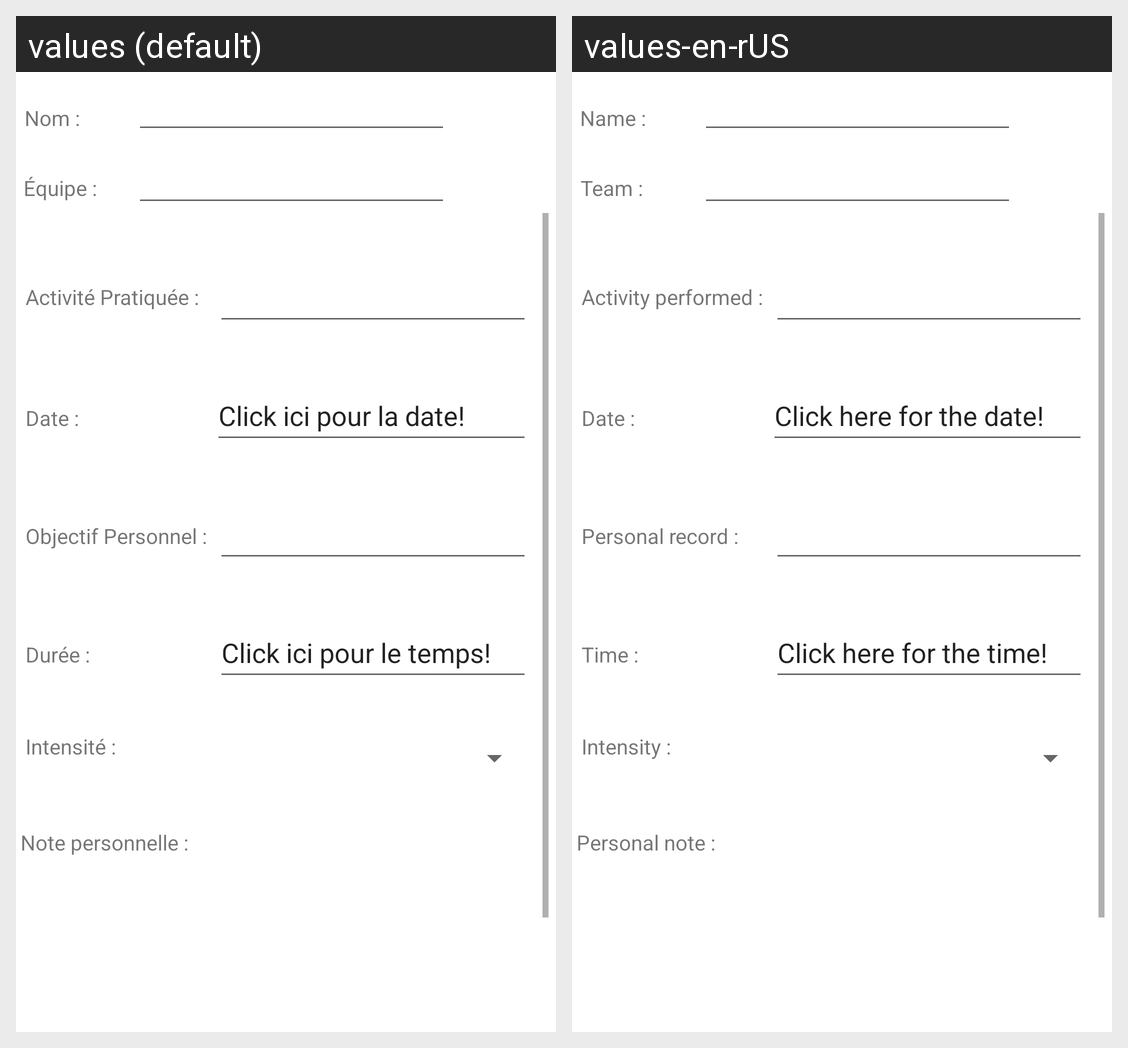

The same Android screen rendered under two of its app's locales, left to right. List the strings drawn on it with the default value and each locale's translation.
Android screen res/layout/activity_main.xml rendered under 2 locales, left to right: values (default), values-en-rUS. Device: Nexus 5 (rendered at 1080×1920; each locale shown at half size, 540×960, under a caption strip naming it); theme Theme.MVD_Esport.
Strings drawn on this screen, with the default value and each locale's value (text and hints the layout hard-codes, and strings that could not be matched under every locale, appear in the picture but are not listed):

labelNom
  values: Nom :
  values-en-rUS: Name :

labelDate
  values: Date : 
  values-en-rUS: Date :

inputDateText
  values: Click ici pour la date!
  values-en-rUS: Click here for the date!

labelObjectifPerso
  values: Objectif Personnel :
  values-en-rUS: Personal record :

textNotePerso
  values: Note personnelle :
  values-en-rUS: Personal note :
